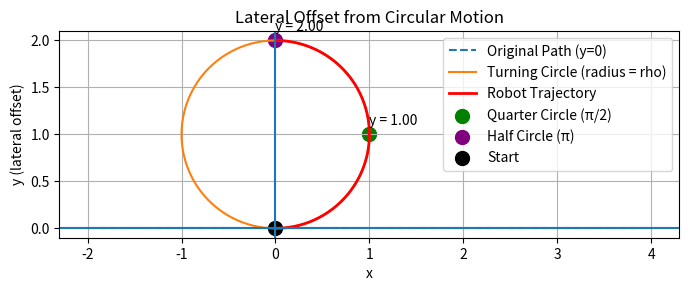

Here is the Python script that generated this plot:
import numpy as np
import matplotlib.pyplot as plt

# Parameters
rho = 1.0  # minimum turning radius

# Angle range
phi = np.linspace(0, 2*np.pi, 500)

# Circle center (robot starts at origin, turning left)
cx, cy = 0, rho

# Circle points
circle_x = cx + rho * np.sin(phi)
circle_y = cy - rho * np.cos(phi)

# Plot
plt.figure(figsize=(8, 6))

# Original path (x-axis)
x_path = np.linspace(-2, 4, 100)
y_path = np.zeros_like(x_path)
plt.plot(x_path, y_path, '--', label='Original Path (y=0)')

# Circle
plt.plot(circle_x, circle_y, label='Turning Circle (radius = rho)')

# Trajectory (same as circle from phi=0 to pi)
phi_traj = np.linspace(0, np.pi, 200)
traj_x = rho * np.sin(phi_traj)
traj_y = rho * (1 - np.cos(phi_traj))
plt.plot(traj_x, traj_y, 'r', linewidth=2, label='Robot Trajectory')

# Quarter circle point (phi = pi/2)
phi_q = np.pi / 2
x_q = rho * np.sin(phi_q)
y_q = rho * (1 - np.cos(phi_q))
plt.scatter(x_q, y_q, color='green', s=100, label='Quarter Circle (π/2)')
plt.text(x_q, y_q + 0.1, f'y = {y_q:.2f}')

# Half circle point (phi = pi)
phi_h = np.pi
x_h = rho * np.sin(phi_h)
y_h = rho * (1 - np.cos(phi_h))
plt.scatter(x_h, y_h, color='purple', s=100, label='Half Circle (π)')
plt.text(x_h, y_h + 0.1, f'y = {y_h:.2f}')

# Start point
plt.scatter(0, 0, color='black', s=100, label='Start')

# Formatting
plt.axhline(0)
plt.axvline(0)
plt.gca().set_aspect('equal', adjustable='box')
plt.title('Lateral Offset from Circular Motion')
plt.xlabel('x')
plt.ylabel('y (lateral offset)')
plt.legend()
plt.grid()

plt.show()
